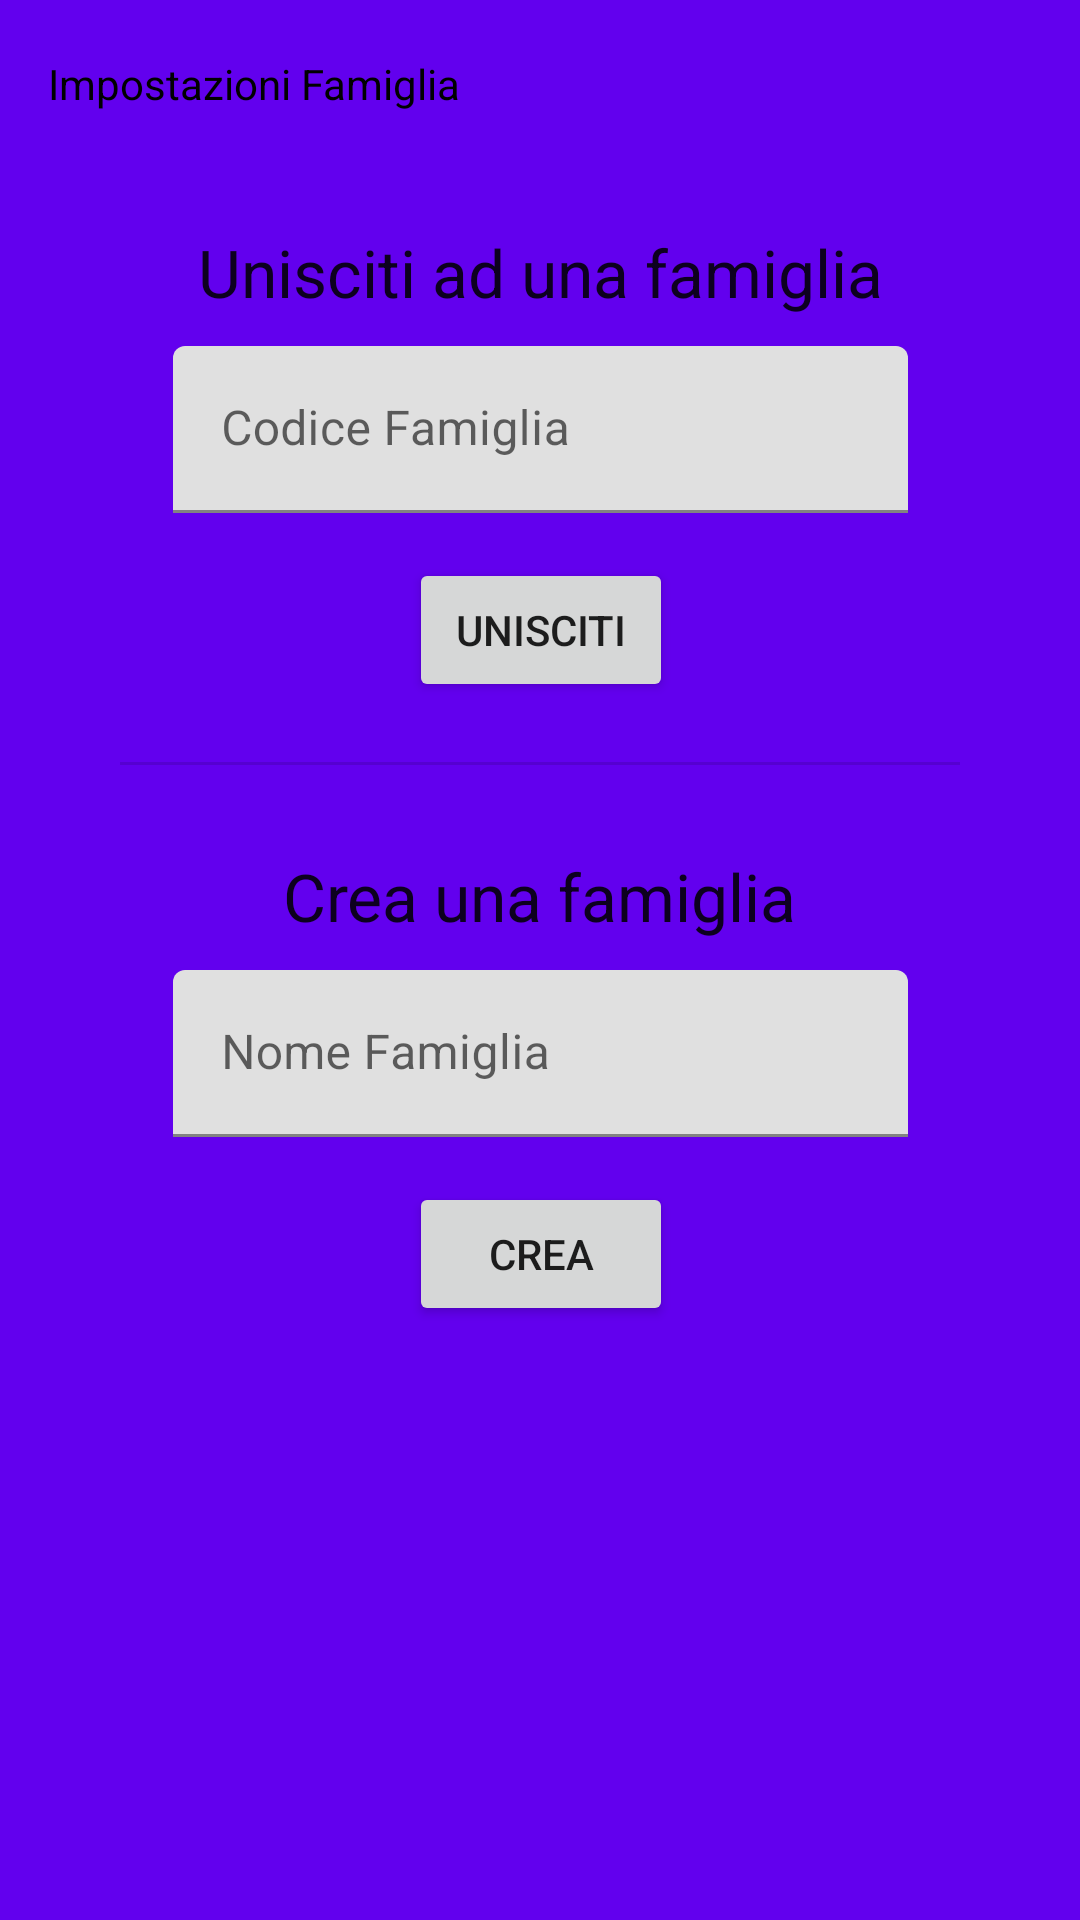

Here is an Android app screen rendered from its layout file. Give the layout XML and the strings, colors and styles it references.
<!-- AndroidManifest.xml: application theme AppTheme -->
<!-- res/layout/activity_no_family_setting.xml -->
<?xml version="1.0" encoding="utf-8"?>
<androidx.coordinatorlayout.widget.CoordinatorLayout xmlns:android="http://schemas.android.com/apk/res/android"
    xmlns:app="http://schemas.android.com/apk/res-auto"
    xmlns:tools="http://schemas.android.com/tools"
    android:layout_width="match_parent"
    android:layout_height="match_parent"
    tools:context=".NoFamilySettingsActivity">

    <com.google.android.material.appbar.AppBarLayout
        android:id="@+id/appBarLayout"
        android:layout_width="match_parent"
        android:layout_height="match_parent">

        <com.google.android.material.appbar.MaterialToolbar
            android:id="@+id/topAppBar"
            style="@style/Widget.Material3.Toolbar.OnSurface"
            android:layout_width="match_parent"
            android:layout_height="?attr/actionBarSize"
            app:navigationIcon="@drawable/baseline_arrow_back_24"
            app:title="@string/family_settings" />

        <androidx.constraintlayout.widget.ConstraintLayout
            android:layout_width="match_parent"
            android:layout_height="match_parent">

            <TextView
                android:id="@+id/joinTitle"
                style="@style/TextAppearance.Material3.TitleLarge"
                android:layout_width="wrap_content"
                android:layout_height="wrap_content"
                android:layout_marginTop="20dp"
                android:text="@string/join_family"
                app:layout_constraintEnd_toEndOf="parent"
                app:layout_constraintStart_toStartOf="parent"
                app:layout_constraintTop_toTopOf="parent" />

            <com.google.android.material.textfield.TextInputLayout
                android:id="@+id/tilFamilyCode"
                android:layout_width="245dp"
                android:layout_height="wrap_content"
                android:layout_marginTop="10dp"
                android:hint="@string/family_code"
                app:layout_constraintEnd_toEndOf="@+id/joinTitle"
                app:layout_constraintStart_toStartOf="@+id/joinTitle"
                app:layout_constraintTop_toBottomOf="@id/joinTitle">

                <com.google.android.material.textfield.TextInputEditText
                    android:id="@+id/tietFamilyCode"
                    android:layout_width="match_parent"
                    android:layout_height="wrap_content" />

            </com.google.android.material.textfield.TextInputLayout>

            <Button
                android:id="@+id/btnJoin"
                android:layout_width="wrap_content"
                android:layout_height="wrap_content"

                android:layout_marginTop="15dp"
                android:text="@string/join"
                app:layout_constraintEnd_toEndOf="@+id/tilFamilyCode"
                app:layout_constraintStart_toStartOf="@+id/tilFamilyCode"
                app:layout_constraintTop_toBottomOf="@+id/tilFamilyCode" />

            <com.google.android.material.divider.MaterialDivider
                android:id="@+id/div"
                android:layout_width="match_parent"
                android:layout_height="wrap_content"
                android:layout_marginHorizontal="40dp"
                android:layout_marginTop="20dp"
                app:layout_constraintEnd_toEndOf="@+id/btnJoin"
                app:layout_constraintStart_toStartOf="@+id/btnJoin"
                app:layout_constraintTop_toBottomOf="@id/btnJoin" />

            <TextView
                android:id="@+id/createTitle"
                style="@style/TextAppearance.Material3.TitleLarge"
                android:layout_width="wrap_content"
                android:layout_height="wrap_content"
                android:layout_marginTop="30dp"
                android:text="@string/create_family"
                app:layout_constraintEnd_toEndOf="parent"
                app:layout_constraintStart_toStartOf="parent"
                app:layout_constraintTop_toTopOf="@id/div" />

            <com.google.android.material.textfield.TextInputLayout
                android:id="@+id/tilFamilyName"
                android:layout_width="245dp"
                android:layout_height="wrap_content"
                android:layout_marginTop="10dp"
                android:hint="@string/family_name"
                app:layout_constraintEnd_toEndOf="@+id/createTitle"
                app:layout_constraintStart_toStartOf="@+id/createTitle"
                app:layout_constraintTop_toBottomOf="@id/createTitle">

                <com.google.android.material.textfield.TextInputEditText
                    android:id="@+id/tietFamilyName"
                    android:layout_width="match_parent"
                    android:layout_height="wrap_content" />

            </com.google.android.material.textfield.TextInputLayout>

            <Button
                android:id="@+id/btnCreate"
                android:layout_width="wrap_content"
                android:layout_height="wrap_content"

                android:layout_marginTop="15dp"
                android:text="@string/create"
                app:layout_constraintEnd_toEndOf="@+id/tilFamilyName"
                app:layout_constraintStart_toStartOf="@+id/tilFamilyName"
                app:layout_constraintTop_toBottomOf="@+id/tilFamilyName" />

        </androidx.constraintlayout.widget.ConstraintLayout>

    </com.google.android.material.appbar.AppBarLayout>

</androidx.coordinatorlayout.widget.CoordinatorLayout>
<!-- resources referenced by this layout -->
<resources>
  <string name="create">Crea</string>
  <string name="create_family">Crea una famiglia</string>
  <string name="family_code">Codice Famiglia</string>
  <string name="family_name">Nome Famiglia</string>
  <string name="family_settings">Impostazioni Famiglia</string>
  <string name="join">Unisciti</string>
  <string name="join_family">Unisciti ad una famiglia</string>
</resources>
